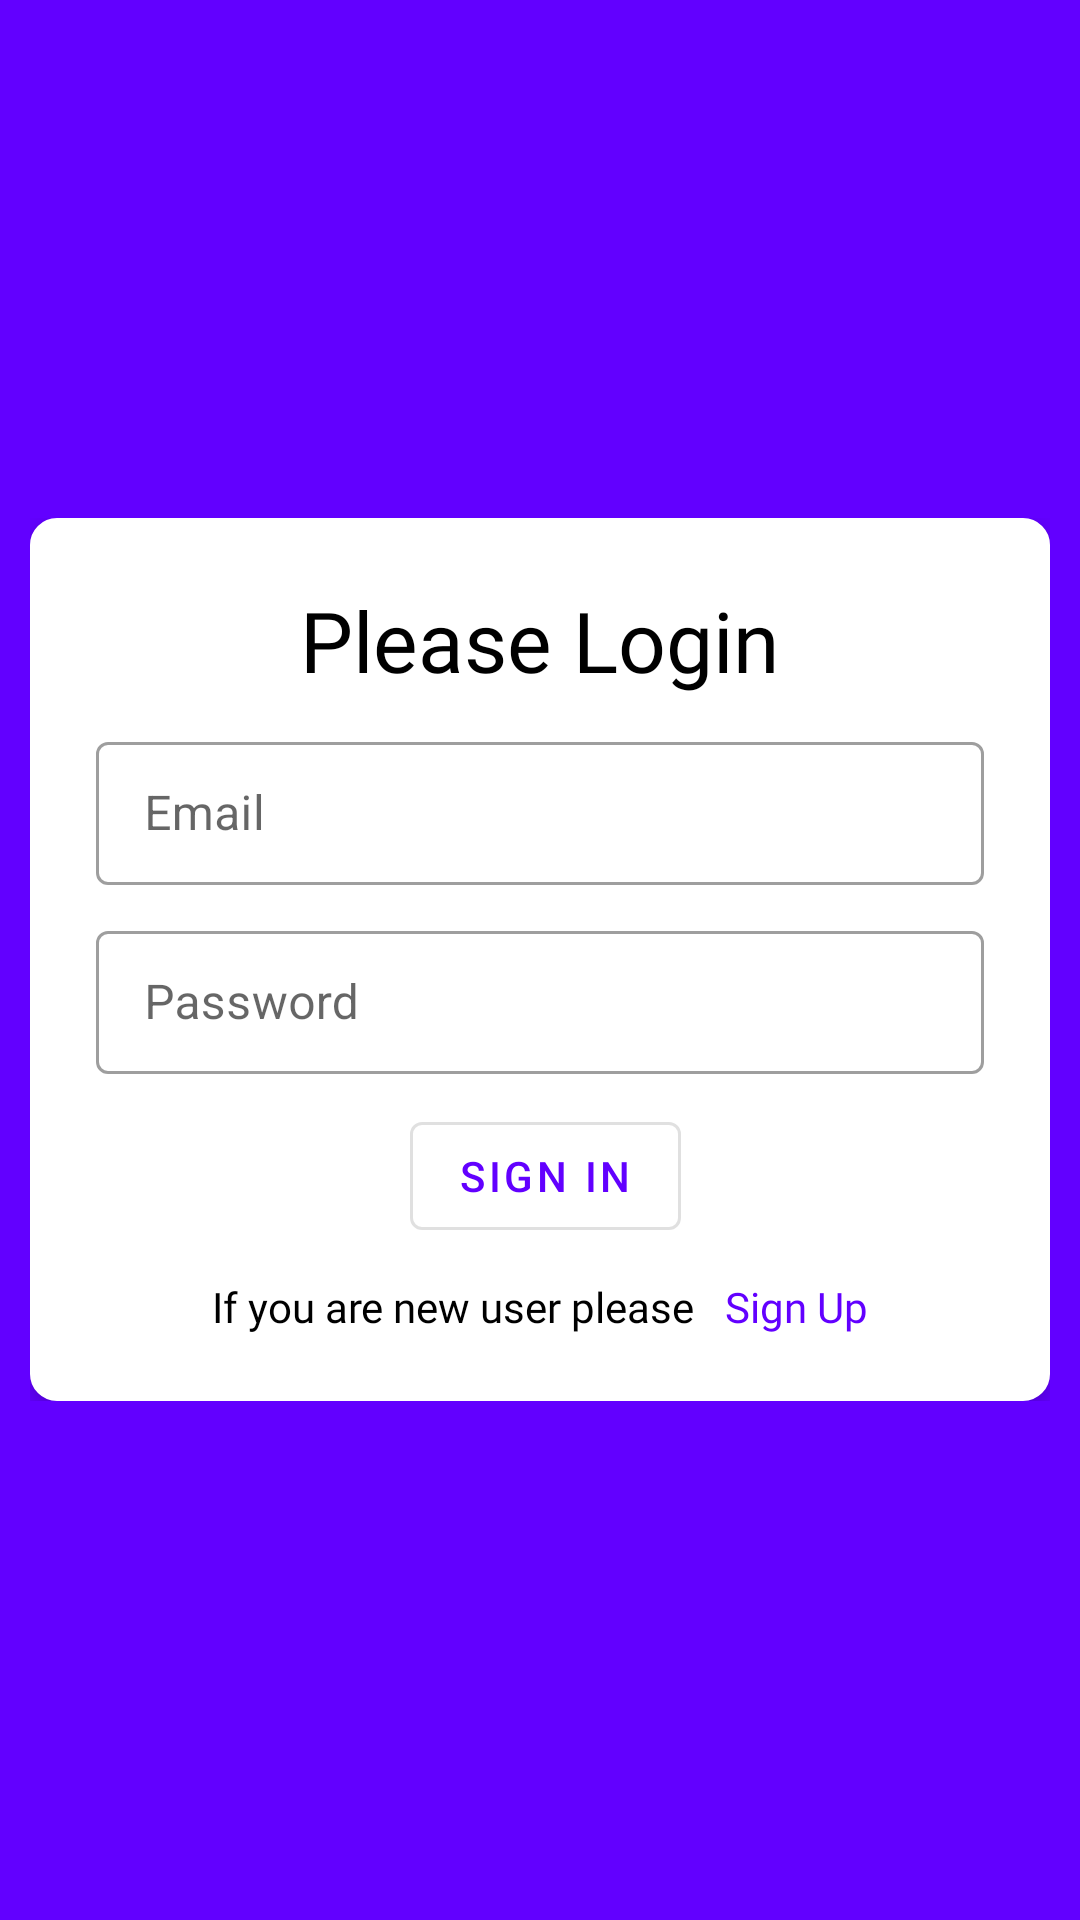

Android layout source for this screen:
<!-- AndroidManifest.xml: application theme AppTheme -->
<!-- res/layout/activity_login.xml -->
<?xml version="1.0" encoding="utf-8"?>
<RelativeLayout xmlns:android="http://schemas.android.com/apk/res/android"
    xmlns:app="http://schemas.android.com/apk/res-auto"
    xmlns:tools="http://schemas.android.com/tools"
    android:id="@+id/context_relative_for_login"
    android:layout_width="match_parent"
    android:layout_height="match_parent"
    android:background="@color/colorAccent"
    android:padding="@dimen/universal_padding"
    tools:context=".activities.LoginActivity">

    <ScrollView
        android:layout_width="match_parent"
        android:layout_height="match_parent">

        <LinearLayout
            android:layout_width="match_parent"
            android:layout_height="match_parent"
            android:layout_gravity="center"
            android:orientation="vertical">

            <FrameLayout
                android:layout_width="match_parent"
                android:layout_height="match_parent"
                android:background="@drawable/shapedrawer"
                android:elevation="@dimen/framelout_elevation">

                <RelativeLayout
                    android:layout_width="match_parent"
                    android:layout_height="wrap_content"
                    android:layout_centerVertical="true"
                    android:focusable="true"
                    android:focusableInTouchMode="true"
                    android:padding="@dimen/login_content_padding">

                    <TextView
                        android:id="@+id/login_txt"
                        style="@style/MyTextTheme"
                        android:layout_width="wrap_content"
                        android:layout_height="wrap_content"
                        android:layout_centerHorizontal="true"
                        android:layout_marginBottom="10dp"
                        android:fontFamily="@font/montserrat_bold"
                        android:text="@string/login_message"
                        android:textColor="@color/blacktxt_color"></TextView>

                    <com.google.android.material.textfield.TextInputLayout
                        android:id="@+id/textInput_email"
                        style="@style/Widget.MaterialComponents.TextInputLayout.OutlinedBox.Dense"
                        android:layout_width="match_parent"
                        android:layout_height="wrap_content"
                        android:layout_below="@id/login_txt"
                        android:layout_marginBottom="@dimen/universal_margin"
                        android:hint="@string/email_hint">

                        <com.google.android.material.textfield.TextInputEditText
                            android:id="@+id/edittxt"
                            android:layout_width="match_parent"
                            android:layout_height="wrap_content"
                            android:imeOptions="actionNext"
                            android:singleLine="true">

                        </com.google.android.material.textfield.TextInputEditText>

                    </com.google.android.material.textfield.TextInputLayout>

                    <com.google.android.material.textfield.TextInputLayout
                        android:id="@+id/textInput_password"
                        style="@style/Widget.MaterialComponents.TextInputLayout.OutlinedBox.Dense"
                        android:layout_width="match_parent"
                        android:layout_height="wrap_content"
                        android:layout_below="@id/textInput_email"
                        android:hint="@string/password_hint">

                        <com.google.android.material.textfield.TextInputEditText
                            android:id="@+id/password_editext"
                            android:layout_width="match_parent"
                            android:layout_height="wrap_content"
                            android:imeOptions="actionNext"
                            android:singleLine="true">

                        </com.google.android.material.textfield.TextInputEditText>

                    </com.google.android.material.textfield.TextInputLayout>


                    <com.google.android.material.button.MaterialButton
                        android:id="@+id/login_button"
                        style="@style/Widget.MaterialComponents.Button.OutlinedButton"
                        android:layout_width="wrap_content"
                        android:layout_height="wrap_content"
                        android:layout_below="@id/textInput_password"
                        android:layout_centerHorizontal="true"
                        android:layout_marginTop="@dimen/universal_margin"
                        android:insetLeft="@dimen/framelout_elevation"
                        android:text="@string/signin">

                    </com.google.android.material.button.MaterialButton>

                    <LinearLayout
                        android:layout_width="wrap_content"
                        android:layout_height="wrap_content"
                        android:layout_below="@id/login_button"
                        android:layout_centerHorizontal="true"
                        android:layout_marginTop="@dimen/universal_margin"
                        android:orientation="horizontal">

                        <TextView
                            android:layout_width="wrap_content"
                            android:layout_height="wrap_content"
                            android:layout_below="@id/login_button"
                            android:text="@string/newuser"
                            android:textColor="@color/blacktxt_color"
                            android:textSize="@dimen/univarsal_textsize"
                            app:fontFamily="@font/montserrat_bold"></TextView>

                        <TextView
                            android:id="@+id/sign_button"
                            android:layout_width="wrap_content"
                            android:layout_height="wrap_content"
                            android:layout_marginLeft="@dimen/universal_margin"
                            android:fontFamily="@font/montserrat_bold"
                            android:text="@string/signup"
                            android:textColor="@color/colorAccent"
                            android:textSize="@dimen/univarsal_textsize"></TextView>
                    </LinearLayout>

                </RelativeLayout>

            </FrameLayout>

        </LinearLayout>

    </ScrollView>

</RelativeLayout>
<!-- resources referenced by this layout -->
<resources>
  <color name="blacktxt_color">#000</color>
  <color name="colorAccent">#6200ff</color>
  <dimen name="framelout_elevation">4dp</dimen>
  <dimen name="login_content_padding">20dp</dimen>
  <dimen name="univarsal_textsize">14sp</dimen>
  <dimen name="universal_margin">10dp</dimen>
  <dimen name="universal_padding">10dp</dimen>
  <!-- drawable shapedrawer (drawable) -->
  <?xml version="1.0" encoding="UTF-8"?>
  <shape xmlns:android="http://schemas.android.com/apk/res/android">
      <solid android:color="#FFFFFF"/>
  
      <stroke android:width="2dp"
          android:color="#FFFFFF"/>
  
      <padding android:left="2dp"
          android:top="2dp"
          android:right="2dp"
          android:bottom="2dp"/>
  
      <corners android:bottomRightRadius="8dp"
          android:bottomLeftRadius="8dp"
          android:topLeftRadius="8dp"
          android:topRightRadius="8dp"/>
  
  </shape>
  <string name="email_hint">Email</string>
  <string name="login_message">Please Login</string>
  <string name="newuser">If you are new user please </string>
  <string name="password_hint">Password</string>
  <string name="signin">Sign In</string>
  <string name="signup">Sign Up</string>
  <style name="MyTextTheme">
          <item name="android:text">@string/login_message</item>
          <item name="android:textColor">@color/white_color</item>
          <item name="android:textSize">@dimen/base_size</item>
      </style>
  <style name="AppTheme" parent="Theme.MaterialComponents.Light.NoActionBar">
          
          <item name="colorPrimary">@color/colorPrimary</item>
          <item name="colorPrimaryDark">@color/colorPrimaryDark</item>
          <item name="colorAccent">@color/colorAccent</item>
          <item name="drawerArrowStyle">@style/DrawerArrowStyle</item>
      </style>
  <color name="white_color">#fff</color>
  <dimen name="base_size">28dp</dimen>
  <color name="colorPrimary">#6200ff</color>
  <color name="colorPrimaryDark">#3700b3</color>
  <style name="DrawerArrowStyle" parent="@style/Widget.AppCompat.DrawerArrowToggle">
          <item name="spinBars">true</item>
          <item name="color">@color/white_color</item>
      </style>
</resources>
